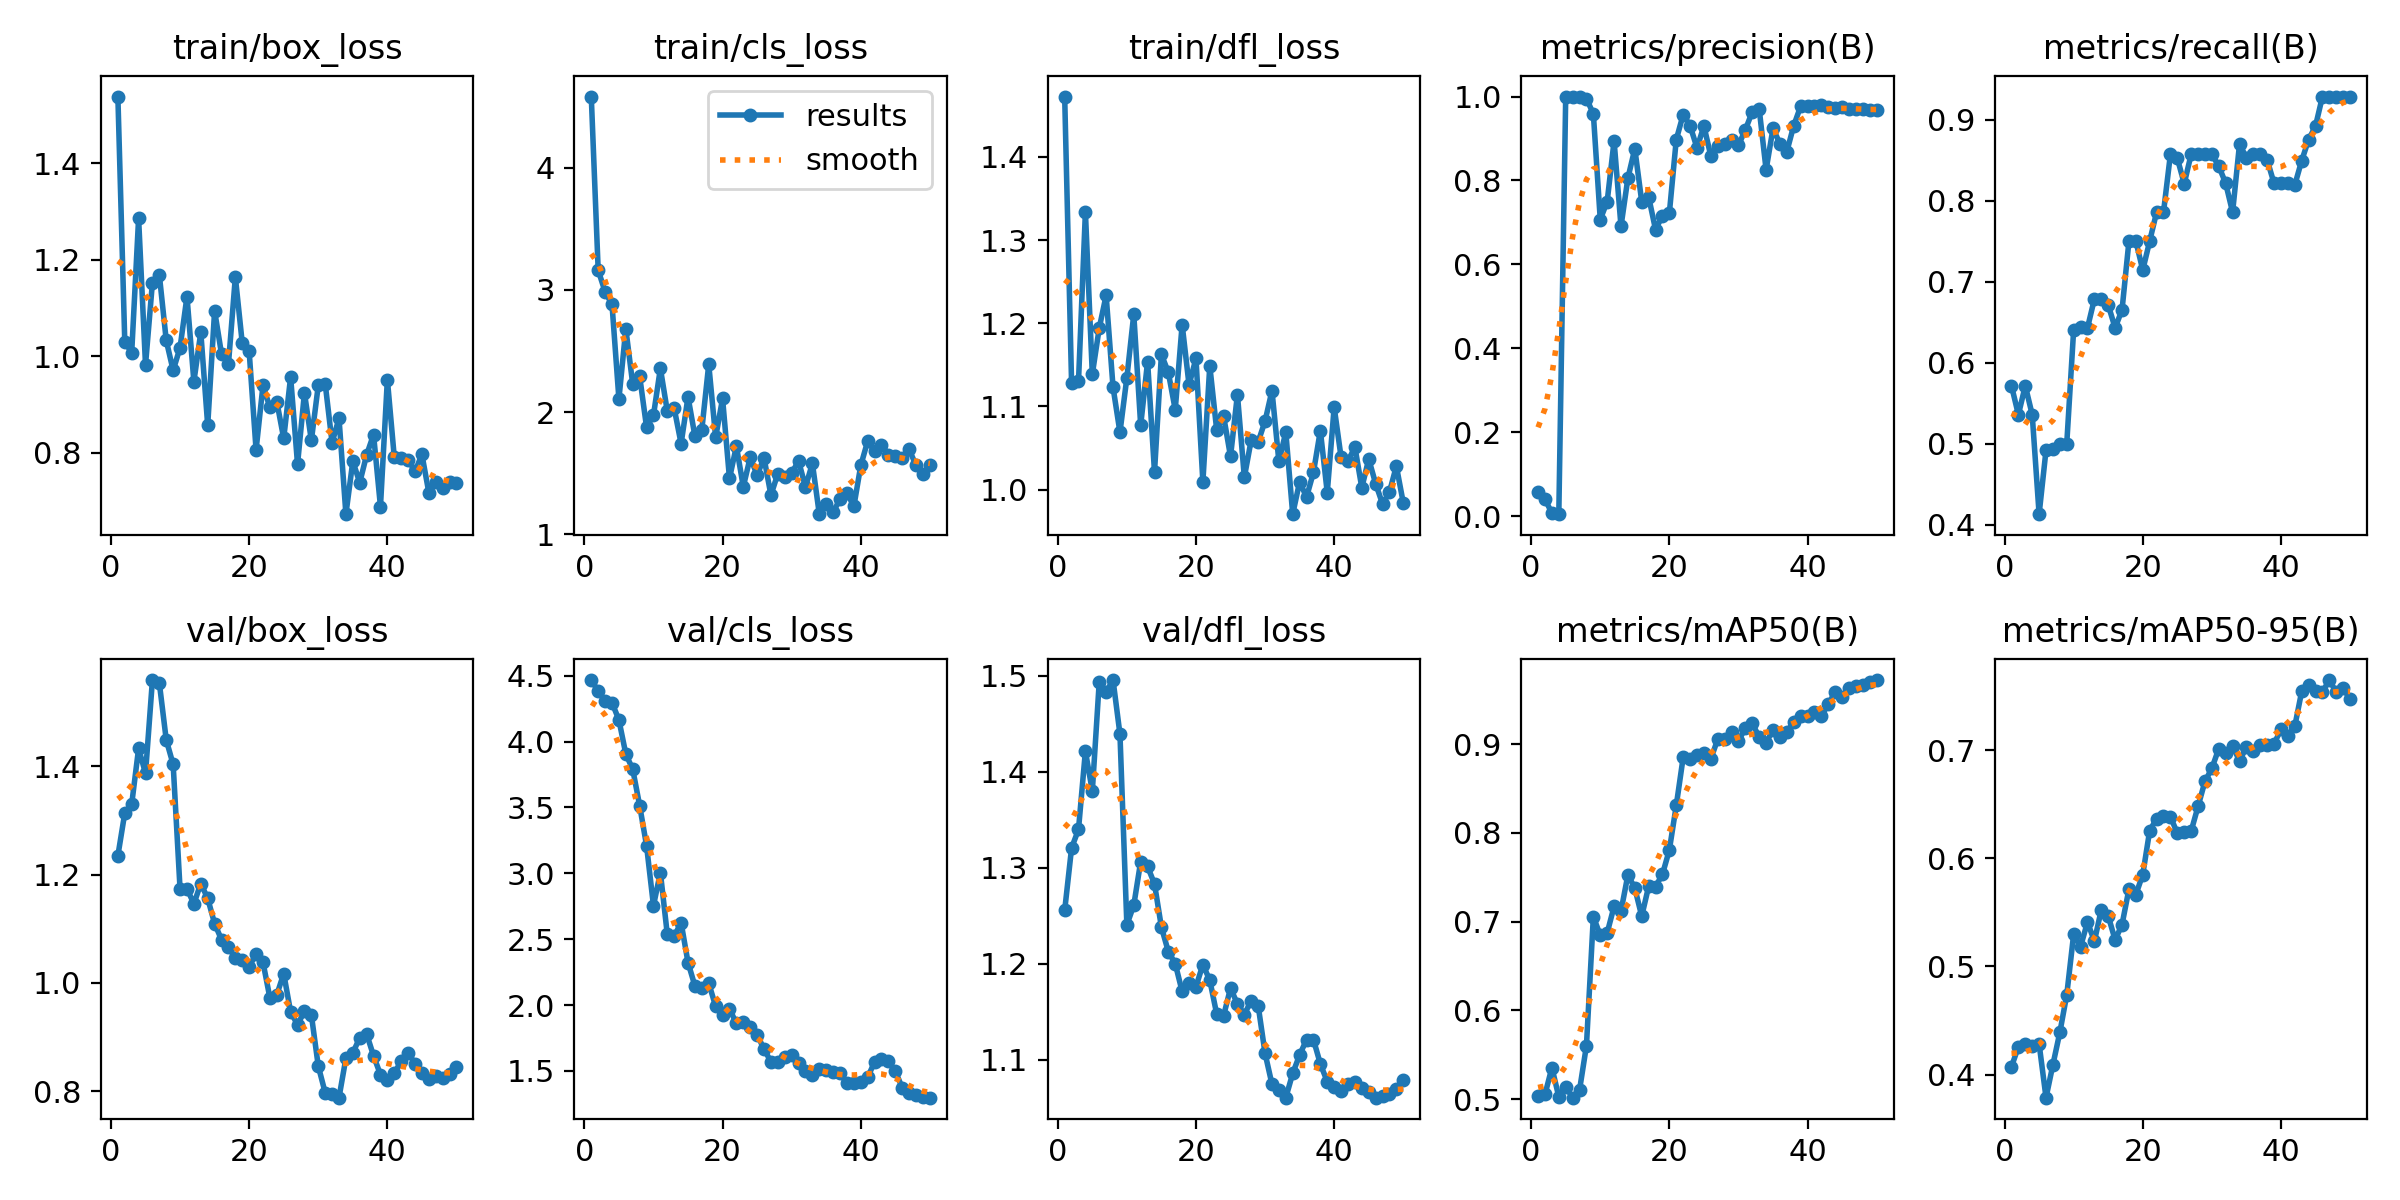

Values plotted in this chart, from the file beside it:
epoch, time, train/box_loss, train/cls_loss, train/dfl_loss, metrics/precision(B), metrics/recall(B), metrics/mAP50(B), metrics/mAP50-95(B), val/box_loss, val/cls_loss, val/dfl_loss, lr/pg0, lr/pg1, lr/pg2
1, 37.77, 1.538, 4.582, 1.472, 0.05748, 0.5714, 0.5035, 0.4072, 1.235, 4.468, 1.255, 0.0001286, 0.0001286, 0.0001286
2, 51.43, 1.03, 3.162, 1.128, 0.04037, 0.5357, 0.5052, 0.4257, 1.314, 4.384, 1.32, 0.0002661, 0.0002661, 0.0002661
3, 64.63, 1.008, 2.985, 1.13, 0.00762, 0.5714, 0.5355, 0.4283, 1.33, 4.311, 1.34, 0.000398, 0.000398, 0.000398
4, 77.67, 1.286, 2.883, 1.334, 0.00494, 0.5357, 0.5025, 0.4267, 1.433, 4.296, 1.421, 0.0005242, 0.0005242, 0.0005242
5, 91.18, 0.9822, 2.108, 1.139, 1, 0.4128, 0.5138, 0.4283, 1.387, 4.165, 1.38, 0.0006448, 0.0006448, 0.0006448
6, 104.3, 1.153, 2.682, 1.194, 1, 0.4919, 0.5016, 0.3786, 1.559, 3.906, 1.493, 0.0007596, 0.0007596, 0.0007596
7, 117.7, 1.169, 2.229, 1.234, 1, 0.4932, 0.5101, 0.4092, 1.554, 3.79, 1.483, 0.0008689, 0.0008689, 0.0008689
8, 131.8, 1.033, 2.295, 1.123, 0.9952, 0.5, 0.5602, 0.439, 1.449, 3.515, 1.495, 0.0009724, 0.0009724, 0.0009724
9, 146.9, 0.9708, 1.878, 1.069, 0.9587, 0.5, 0.7056, 0.4738, 1.403, 3.211, 1.439, 0.00107, 0.00107, 0.00107
10, 161.2, 1.018, 1.975, 1.135, 0.7069, 0.6406, 0.6845, 0.5298, 1.173, 2.755, 1.24, 0.001163, 0.001163, 0.001163
11, 175.5, 1.124, 2.359, 1.211, 0.7499, 0.6438, 0.6873, 0.5183, 1.174, 3.006, 1.261, 0.001146, 0.001146, 0.001146
12, 189.8, 0.9478, 2.01, 1.077, 0.8942, 0.6429, 0.7171, 0.541, 1.146, 2.537, 1.306, 0.001118, 0.001118, 0.001118
13, 203.8, 1.05, 2.032, 1.154, 0.6908, 0.6786, 0.7118, 0.5233, 1.184, 2.524, 1.301, 0.001089, 0.001089, 0.001089
14, 217.1, 0.8571, 1.743, 1.021, 0.8057, 0.6786, 0.7527, 0.5524, 1.156, 2.625, 1.283, 0.001061, 0.001061, 0.001061
15, 229.7, 1.094, 2.125, 1.163, 0.8757, 0.6712, 0.7378, 0.5466, 1.109, 2.323, 1.238, 0.001033, 0.001033, 0.001033
16, 242.7, 1.005, 1.805, 1.141, 0.7497, 0.6429, 0.7061, 0.5245, 1.08, 2.145, 1.212, 0.001005, 0.001005, 0.001005
17, 256.5, 0.9836, 1.858, 1.096, 0.7611, 0.6652, 0.7398, 0.5387, 1.066, 2.126, 1.2, 0.0009763, 0.0009763, 0.0009763
18, 270.4, 1.164, 2.392, 1.198, 0.6829, 0.75, 0.7395, 0.5714, 1.046, 2.166, 1.171, 0.000948, 0.000948, 0.000948
19, 285.7, 1.027, 1.795, 1.126, 0.7163, 0.75, 0.7533, 0.5664, 1.043, 1.99, 1.179, 0.0009197, 0.0009197, 0.0009197
20, 300.4, 1.01, 2.113, 1.158, 0.7226, 0.7143, 0.7808, 0.5849, 1.03, 1.921, 1.176, 0.0008914, 0.0008914, 0.0008914
21, 315.9, 0.8064, 1.458, 1.009, 0.8975, 0.75, 0.831, 0.6255, 1.053, 1.971, 1.199, 0.0008631, 0.0008631, 0.0008631
22, 331.3, 0.9399, 1.723, 1.149, 0.957, 0.7857, 0.8852, 0.6365, 1.038, 1.861, 1.183, 0.0008348, 0.0008348, 0.0008348
23, 347, 0.8943, 1.39, 1.072, 0.9303, 0.7857, 0.8829, 0.6387, 0.9723, 1.871, 1.147, 0.0008065, 0.0008065, 0.0008065
24, 362.9, 0.9062, 1.631, 1.088, 0.8777, 0.8571, 0.8882, 0.6384, 0.9779, 1.831, 1.146, 0.0007782, 0.0007782, 0.0007782
25, 379.5, 0.8301, 1.485, 1.04, 0.9297, 0.8524, 0.8903, 0.6233, 1.017, 1.775, 1.174, 0.0007499, 0.0007499, 0.0007499
26, 396.4, 0.9574, 1.625, 1.114, 0.8585, 0.821, 0.8834, 0.6246, 0.9464, 1.666, 1.158, 0.0007216, 0.0007216, 0.0007216
27, 412.3, 0.7766, 1.322, 1.015, 0.8823, 0.8571, 0.9056, 0.625, 0.9231, 1.569, 1.147, 0.0006934, 0.0006934, 0.0006934
28, 428.3, 0.9244, 1.498, 1.06, 0.8879, 0.8571, 0.9055, 0.6479, 0.9475, 1.568, 1.162, 0.0006651, 0.0006651, 0.0006651
29, 443.1, 0.8259, 1.466, 1.057, 0.8969, 0.8571, 0.9138, 0.671, 0.941, 1.608, 1.156, 0.0006368, 0.0006368, 0.0006368
30, 458.2, 0.9398, 1.502, 1.083, 0.8841, 0.8571, 0.9039, 0.6831, 0.8465, 1.618, 1.106, 0.0006085, 0.0006085, 0.0006085
31, 473.7, 0.9437, 1.601, 1.119, 0.9208, 0.8426, 0.9179, 0.7013, 0.7973, 1.563, 1.074, 0.0005802, 0.0005802, 0.0005802
32, 488.4, 0.8213, 1.388, 1.034, 0.9639, 0.8214, 0.9234, 0.6974, 0.7943, 1.496, 1.068, 0.0005519, 0.0005519, 0.0005519
33, 502.5, 0.8718, 1.581, 1.069, 0.9703, 0.7857, 0.9079, 0.7035, 0.7881, 1.466, 1.06, 0.0005236, 0.0005236, 0.0005236
34, 517.8, 0.6733, 1.166, 0.9706, 0.8255, 0.8698, 0.9017, 0.6901, 0.8612, 1.517, 1.086, 0.0004953, 0.0004953, 0.0004953
35, 532.4, 0.783, 1.248, 1.01, 0.9241, 0.8532, 0.9161, 0.7026, 0.871, 1.507, 1.105, 0.000467, 0.000467, 0.000467
36, 547, 0.7386, 1.183, 0.9911, 0.8875, 0.8571, 0.9084, 0.6988, 0.8986, 1.495, 1.121, 0.0004387, 0.0004387, 0.0004387
37, 562.8, 0.7961, 1.288, 1.021, 0.8688, 0.8571, 0.9136, 0.7047, 0.9056, 1.485, 1.121, 0.0004104, 0.0004104, 0.0004104
38, 579.6, 0.8381, 1.34, 1.071, 0.9308, 0.8503, 0.9252, 0.7046, 0.8655, 1.405, 1.095, 0.0003821, 0.0003821, 0.0003821
39, 595.7, 0.6891, 1.229, 0.9965, 0.9769, 0.8214, 0.9322, 0.7058, 0.8306, 1.405, 1.077, 0.0003538, 0.0003538, 0.0003538
40, 611.8, 0.952, 1.564, 1.099, 0.9785, 0.8214, 0.9323, 0.7191, 0.8207, 1.416, 1.072, 0.0003255, 0.0003255, 0.0003255
41, 627.3, 0.7912, 1.763, 1.039, 0.9781, 0.8214, 0.936, 0.7133, 0.8334, 1.451, 1.067, 0.0002972, 0.0002972, 0.0002972
42, 643.2, 0.7893, 1.683, 1.034, 0.9788, 0.8193, 0.9322, 0.722, 0.8554, 1.568, 1.074, 0.0002689, 0.0002689, 0.0002689
43, 658.4, 0.7864, 1.736, 1.051, 0.9748, 0.8494, 0.9448, 0.7543, 0.8713, 1.59, 1.077, 0.0002406, 0.0002406, 0.0002406
44, 674.3, 0.7617, 1.651, 1.002, 0.9733, 0.8753, 0.9592, 0.7605, 0.8509, 1.571, 1.07, 0.0002123, 0.0002123, 0.0002123
45, 691.1, 0.7969, 1.642, 1.037, 0.9752, 0.8921, 0.9527, 0.7546, 0.8329, 1.498, 1.066, 0.0001841, 0.0001841, 0.0001841
46, 709.9, 0.7181, 1.626, 1.007, 0.9697, 0.9286, 0.9632, 0.7537, 0.8225, 1.372, 1.06, 0.0001558, 0.0001558, 0.0001558
47, 728, 0.7402, 1.696, 0.983, 0.9705, 0.9286, 0.9661, 0.7647, 0.8275, 1.333, 1.063, 0.0001275, 0.0001275, 0.0001275
48, 745.4, 0.727, 1.564, 0.9972, 0.9692, 0.9286, 0.9671, 0.7535, 0.8245, 1.313, 1.064, 9.91726e-05, 9.91726e-05, 9.91726e-05
49, 762.6, 0.7395, 1.492, 1.028, 0.9679, 0.9286, 0.9702, 0.7574, 0.8319, 1.305, 1.07, 7.08784e-05, 7.08784e-05, 7.08784e-05
50, 781.6, 0.7383, 1.569, 0.9842, 0.9668, 0.9286, 0.9723, 0.7468, 0.8454, 1.297, 1.079, 4.25842e-05, 4.25842e-05, 4.25842e-05
